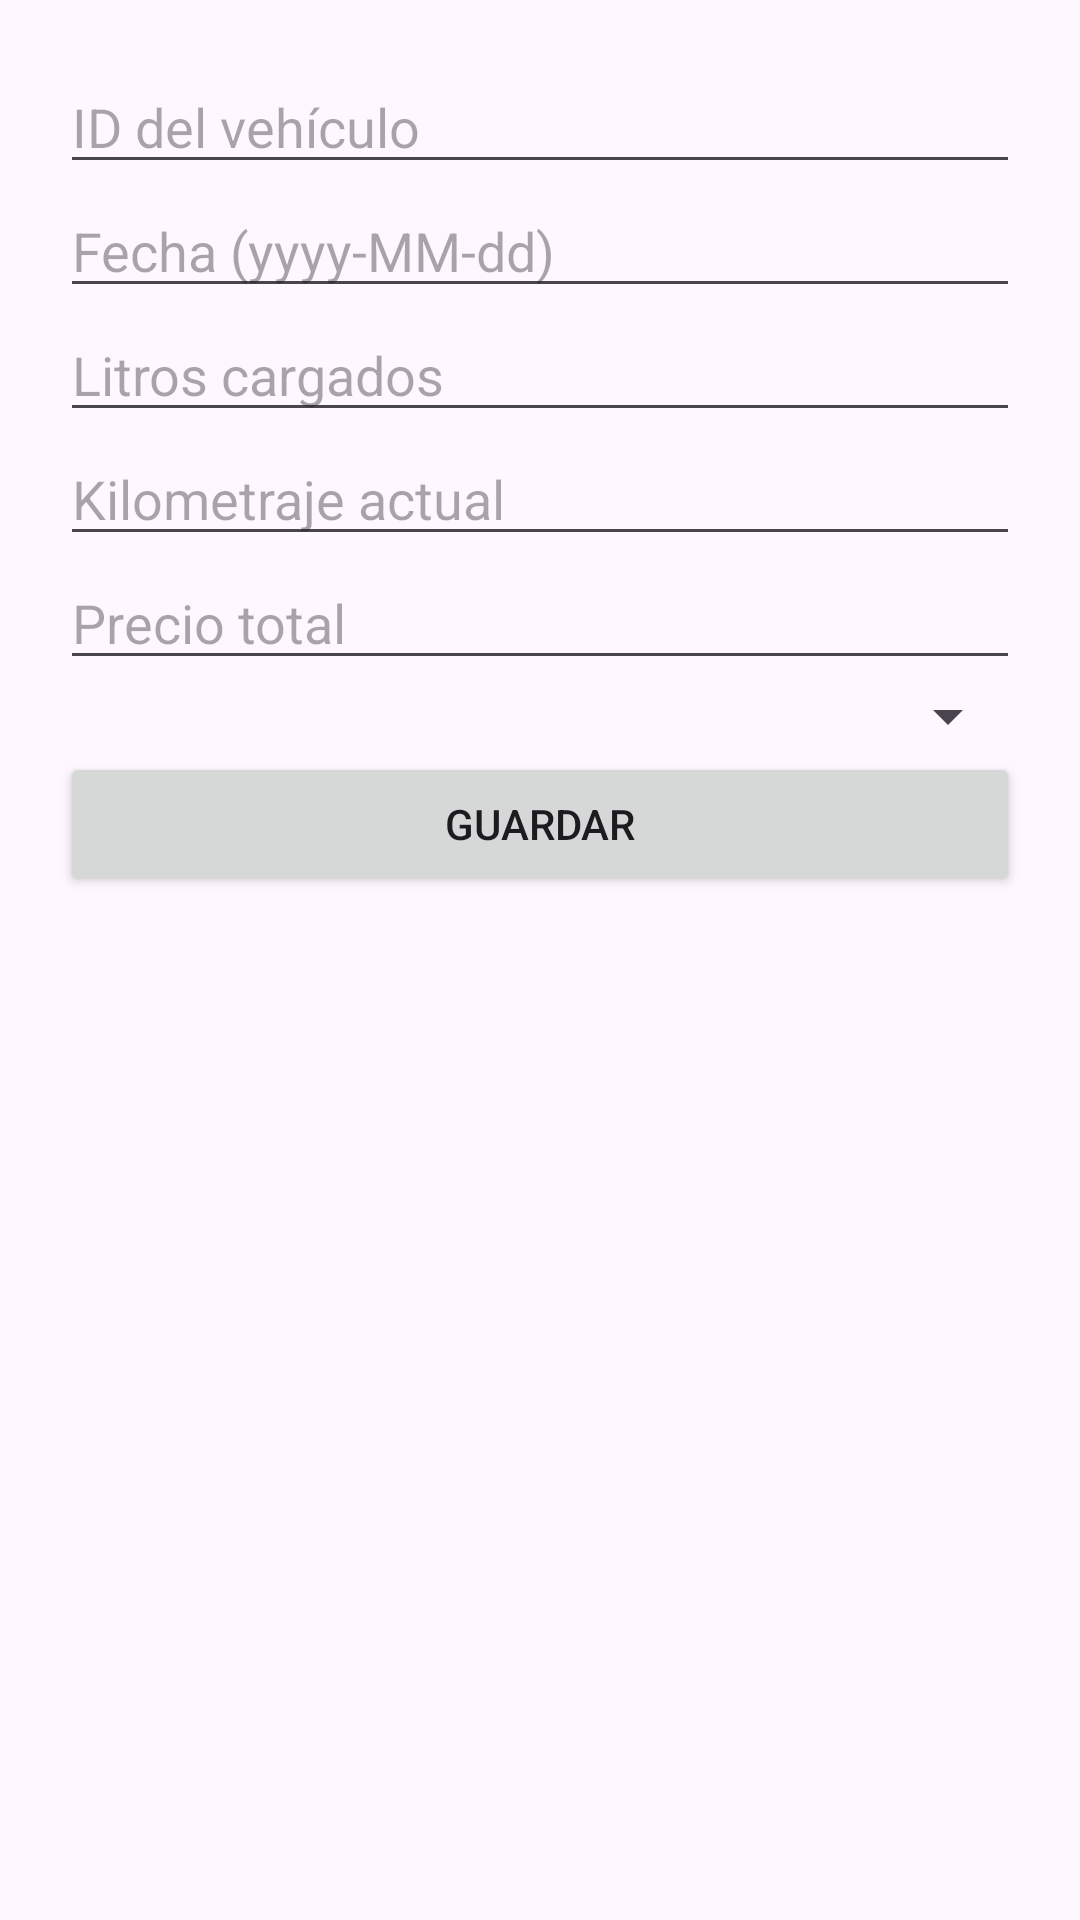

The Android layout XML behind this screen, and the referenced resources:
<!-- AndroidManifest.xml: application theme Theme.FuelMonitorApp -->
<!-- res/layout/dialog_add_fuel.xml -->
<?xml version="1.0" encoding="utf-8"?>
<LinearLayout xmlns:android="http://schemas.android.com/apk/res/android"
    android:orientation="vertical"
    android:padding="20dp"
    android:layout_width="match_parent"
    android:layout_height="wrap_content">

    <EditText
        android:id="@+id/etVehiculo"
        android:hint="ID del vehículo"
        android:layout_width="match_parent"
        android:layout_height="wrap_content" />

    <EditText
        android:id="@+id/etFecha"
        android:hint="Fecha (yyyy-MM-dd)"
        android:inputType="date"
        android:layout_width="match_parent"
        android:layout_height="wrap_content" />

    <EditText
        android:id="@+id/etLitros"
        android:hint="Litros cargados"
        android:inputType="numberDecimal"
        android:layout_width="match_parent"
        android:layout_height="wrap_content" />

    <EditText
        android:id="@+id/etKm"
        android:hint="Kilometraje actual"
        android:inputType="number"
        android:layout_width="match_parent"
        android:layout_height="wrap_content" />

    <EditText
        android:id="@+id/etPrecio"
        android:hint="Precio total"
        android:inputType="numberDecimal"
        android:layout_width="match_parent"
        android:layout_height="wrap_content" />

    <Spinner
        android:id="@+id/spnTipo"
        android:layout_width="match_parent"
        android:layout_height="wrap_content" />

    <Button
        android:id="@+id/btnGuardar"
        android:text="Guardar"
        android:layout_width="match_parent"
        android:layout_height="wrap_content" />
</LinearLayout>
<!-- resources referenced by this layout -->
<resources>
  <style name="Theme.FuelMonitorApp" parent="Base.Theme.FuelMonitorApp" />
  <style name="Base.Theme.FuelMonitorApp" parent="Theme.Material3.DayNight.NoActionBar">
          
          
      </style>
</resources>
